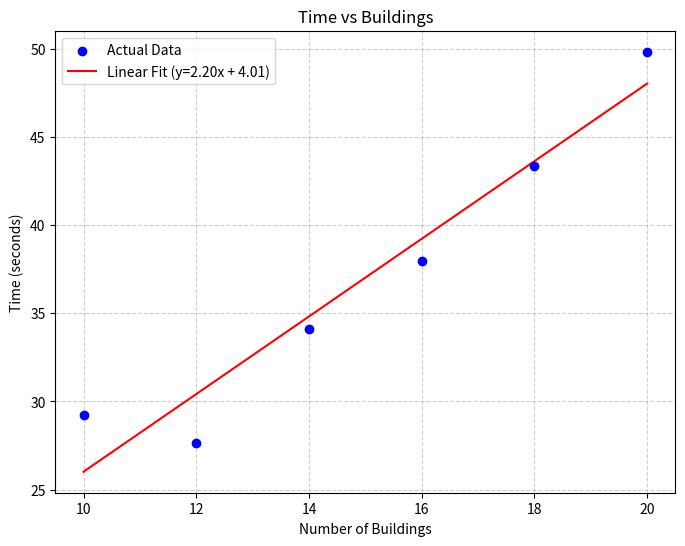

Here is the Python script that generated this plot: (Note: this script raises an exception after producing the figure.)

import pandas as pd
import numpy as np
import matplotlib.pyplot as plt
import os
# RUN from. src file
# From errorfile Tast Task2_29094101
buildings = np.array([10,12,14,16,18,20])
time_real = np.array([29.209, 27.642, 34.123, 37.989, 43.338, 49.831])


#Degree 1 = linear fit
slope, intercept = np.polyfit(buildings, time_real, 1)
trendline = slope * buildings + intercept

#Plot
plt.figure(figsize=(8, 6))
plt.scatter(buildings, time_real, color='blue', label='Actual Data', zorder=5)
plt.plot(buildings, trendline, color='red', label=f'Linear Fit (y={slope:.2f}x + {intercept:.2f})')
plt.xlabel('Number of Buildings')
plt.ylabel('Time (seconds)')
plt.title('Time vs Buildings')
plt.legend()
plt.grid(True, linestyle='--', alpha=0.6)

# 5. Save the image
# You can change the filename here. 'dpi' makes it look sharper.
figure_name='linear_regression_5points_task9.png'
save_path = os.path.join('..', 'figures', figure_name)
plt.savefig(save_path)

print(f"Plot saved successfully as '{figure_name}'")
print(f"Regression Equation: Time = {slope:.2f} * Buildings + ({intercept:.2f})")
